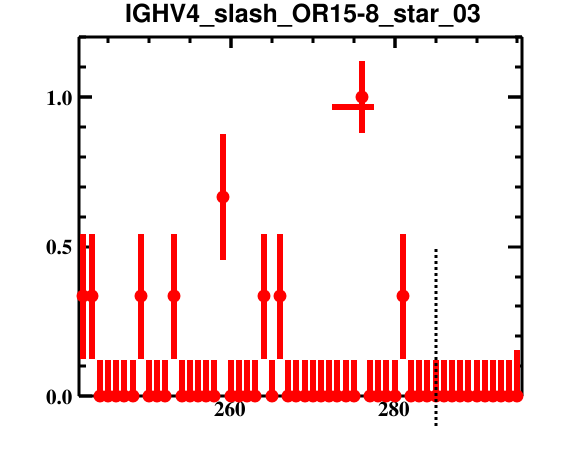

Source data for this figure (header and first rows):
bin_low_edge, contents, binerror, xtitle, binlabel
240.5, 0.0, 0.0, , 
241.5, 0.3333, 0.2102, , 
242.5, 0.3333, 0.2102, , 
243.5, 0.0, 0.1201, , 
244.5, 0.0, 0.1201, , 
245.5, 0.0, 0.1201, , 
246.5, 0.0, 0.1201, , 
247.5, 0.0, 0.1201, , 
248.5, 0.3333, 0.2102, , 
249.5, 0.0, 0.1201, , 
250.5, 0.0, 0.1201, , 
251.5, 0.0, 0.1201, , 
252.5, 0.3333, 0.2102, , 
253.5, 0.0, 0.1201, , 
254.5, 0.0, 0.1201, , 
255.5, 0.0, 0.1201, , 
256.5, 0.0, 0.1201, , 
257.5, 0.0, 0.1201, , 
258.5, 0.6667, 0.2102, , 
259.5, 0.0, 0.1201, , 
260.5, 0.0, 0.1201, , 
261.5, 0.0, 0.1201, , 
262.5, 0.0, 0.1201, , 
263.5, 0.3333, 0.2102, , 
264.5, 0.0, 0.1201, , 
265.5, 0.3333, 0.2102, , 
266.5, 0.0, 0.1201, , 
267.5, 0.0, 0.1201, , 
268.5, 0.0, 0.1201, , 
269.5, 0.0, 0.1201, , 
270.5, 0.0, 0.1201, , 
271.5, 0.0, 0.1201, , 
272.5, 0.0, 0.1201, , 
273.5, 0.0, 0.1201, , 
274.5, 0.0, 0.1201, , 
275.5, 1.0, 0.1201, , 
276.5, 0.0, 0.1201, , 
277.5, 0.0, 0.1201, , 
278.5, 0.0, 0.1201, , 
279.5, 0.0, 0.1201, , 
280.5, 0.3333, 0.2102, , 
281.5, 0.0, 0.1201, , 
282.5, 0.0, 0.1201, , 
283.5, 0.0, 0.1201, , 
284.5, 0.0, 0.1201, , 
285.5, 0.0, 0.1201, , 
286.5, 0.0, 0.1201, , 
287.5, 0.0, 0.1201, , 
288.5, 0.0, 0.1201, , 
289.5, 0.0, 0.1201, , 
290.5, 0.0, 0.1201, , 
291.5, 0.0, 0.1201, , 
292.5, 0.0, 0.1201, , 
293.5, 0.0, 0.1201, , 
294.5, 0.0, 0.1533, , 
295.5, 0.0, 0.0, , 
